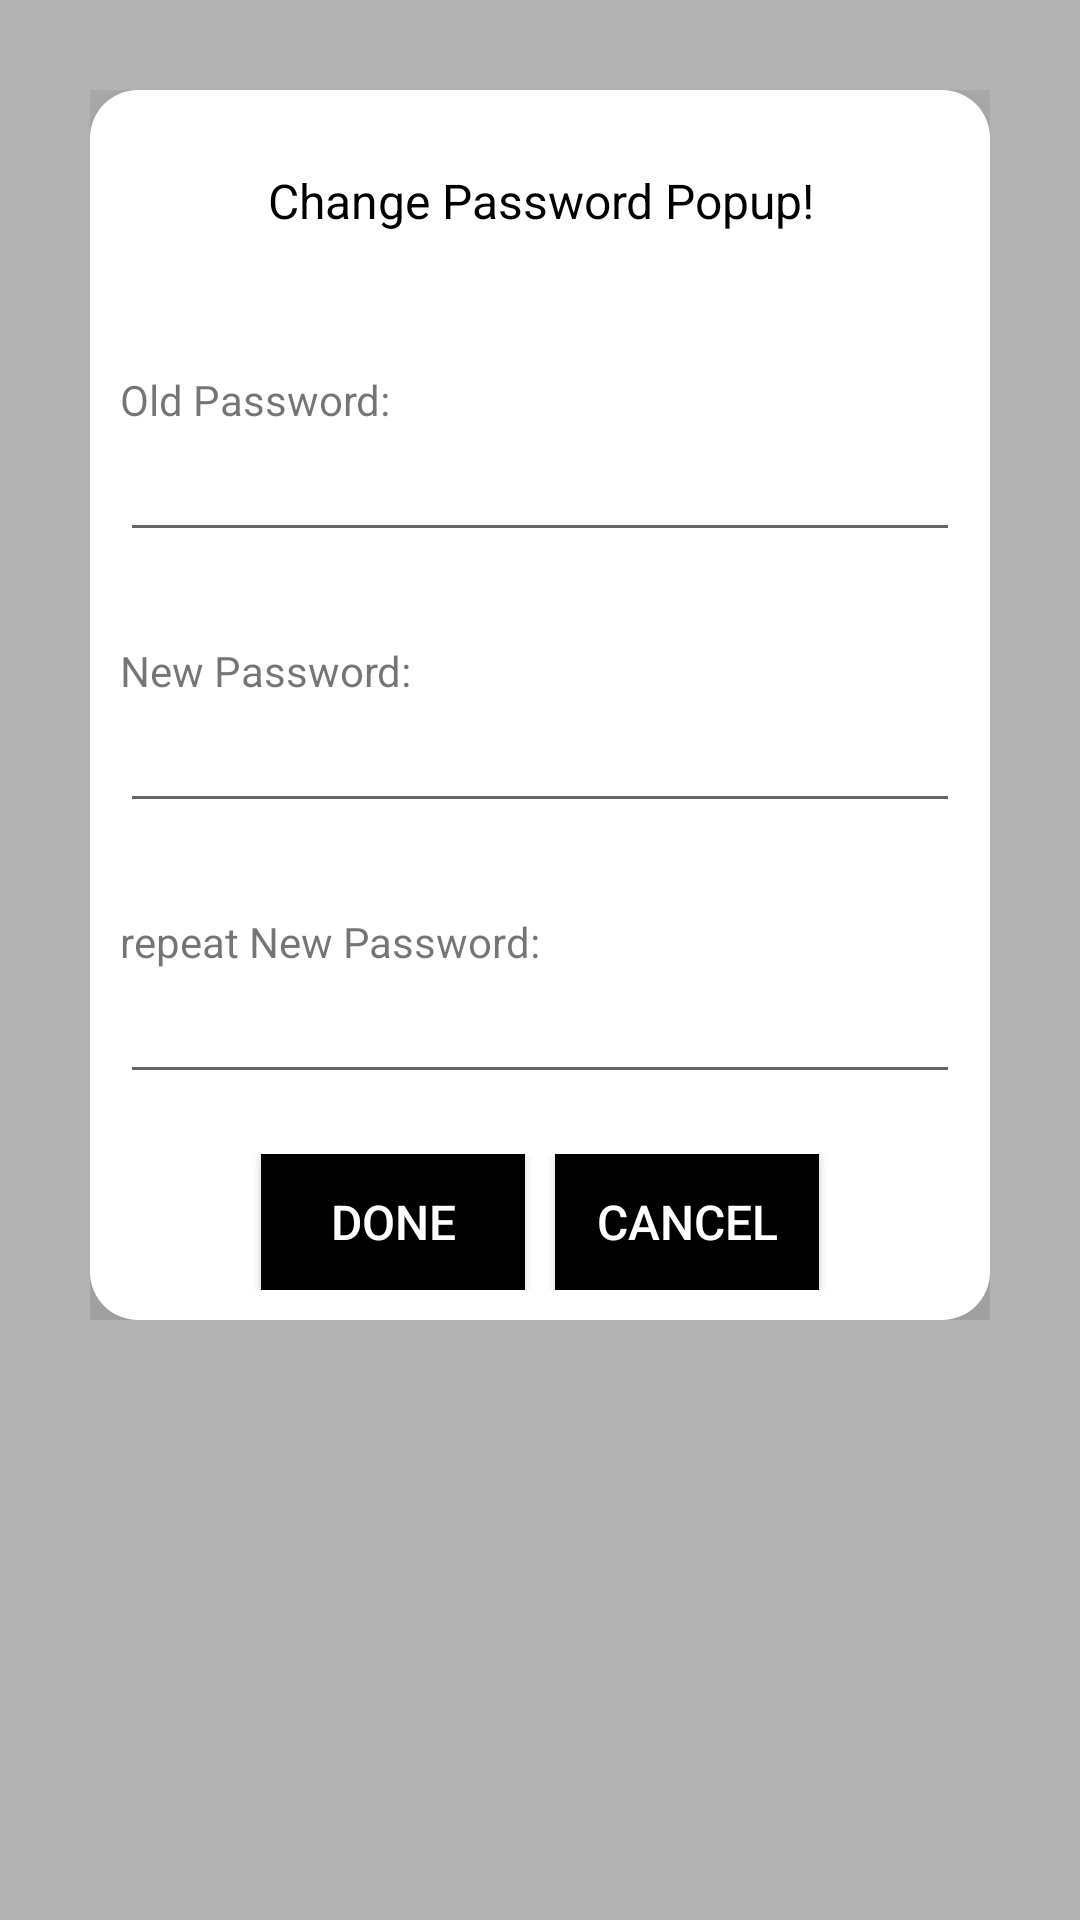

Here is an Android app screen rendered from its layout file. Give the layout XML and the strings, colors and styles it references.
<!-- AndroidManifest.xml: application theme Theme.AS1 -->
<!-- res/layout/activity_change_password_popup.xml -->
<RelativeLayout xmlns:android="http://schemas.android.com/apk/res/android"
    android:layout_width="match_parent"
    android:layout_height="match_parent"
    android:background="#4D000000"

    android:orientation="vertical"
    android:paddingTop="30dp"
    android:paddingLeft="30dp"
    android:paddingRight="30dp"
    android:paddingBottom="200dp"
    >

    <LinearLayout xmlns:android="http://schemas.android.com/apk/res/android"
        android:layout_width="match_parent"
        android:layout_height="match_parent"
        android:background="@drawable/rounded_corner"
        android:elevation="50dp"
        android:orientation="vertical"
        android:padding="10dp">


        <TextView
            android:layout_width="match_parent"
            android:layout_height="wrap_content"
            android:gravity="center"
            android:padding="16dp"
            android:text="Change Password Popup!"
            android:textColor="#000000"
            android:textSize="16sp" />

        <TextView
            android:layout_width="match_parent"
            android:layout_height="wrap_content"
            android:layout_marginTop="30dp"
            android:text="Old Password:" />

        <EditText
            android:id="@+id/old_passwordEdt"
            android:layout_width="match_parent"
            android:layout_height="wrap_content"
            android:autofillHints="Old Password" />

        <TextView
            android:layout_width="match_parent"
            android:layout_height="wrap_content"
            android:layout_marginTop="30dp"

            android:text="New Password:" />

        <EditText
            android:id="@+id/newPassword_Edt"
            android:layout_width="match_parent"
            android:layout_height="wrap_content"
            android:autofillHints="New Password" />

        <TextView
            android:layout_width="match_parent"
            android:layout_height="wrap_content"
            android:layout_marginTop="30dp"

            android:text="repeat New Password:" />

        <EditText
            android:id="@+id/repeate_password_Edt"
            android:layout_width="match_parent"
            android:layout_height="wrap_content"
            android:autofillHints="New Password" />

        <LinearLayout
            android:layout_width="match_parent"
            android:layout_height="wrap_content"
            android:orientation="horizontal"
            android:gravity="center"
            android:layout_marginTop="20dp"
            >

            <Button
                android:id="@+id/DoneBtn"
                android:layout_width="wrap_content"
                android:layout_height="wrap_content"
                android:layout_gravity="center"
                android:background="#000000"
                android:text="Done"
                android:textColor="#ffffff"
                android:textSize="16sp" />
            <Space
                android:id="@+id/spacer"
                android:layout_width="10dp"
                android:layout_height="wrap_content" />

            <Button
                android:id="@+id/CancelBtn"
                android:layout_width="wrap_content"
                android:layout_height="wrap_content"
                android:layout_gravity="center"
                android:background="#000000"
                android:text="Cancel"
                android:textColor="#ffffff"
                android:textSize="16sp" />
        </LinearLayout>

    </LinearLayout>
</RelativeLayout>
<!-- resources referenced by this layout -->
<resources>
  <!-- drawable rounded_corner (drawable) -->
  <?xml version="1.0" encoding="utf-8"?>
  <shape xmlns:android="http://schemas.android.com/apk/res/android"
      android:shape="rectangle">
  
      <solid android:color="@color/white" />
  
      <corners android:radius="16dp" />
  </shape>
  <style name="Theme.AS1" parent="Theme.MaterialComponents.DayNight.NoActionBar">
          
          <item name="colorPrimary">@color/cardinal</item>
          <item name="colorPrimaryVariant">@color/gold</item>
          <item name="colorOnPrimary">@color/white</item>
          
          <item name="colorSecondary">@color/teal_200</item>
          <item name="colorSecondaryVariant">@color/teal_700</item>
          <item name="colorOnSecondary">@color/black</item>
          
          <item name="android:statusBarColor" tools:targetApi="l">?attr/colorPrimaryVariant</item>
          
      </style>
  <color name="white">#FFFFFFFF</color>
  <color name="cardinal">#C8102E</color>
  <color name="gold">#F1BE48</color>
  <color name="teal_200">#FF03DAC5</color>
  <color name="teal_700">#FF018786</color>
  <color name="black">#FF000000</color>
</resources>
